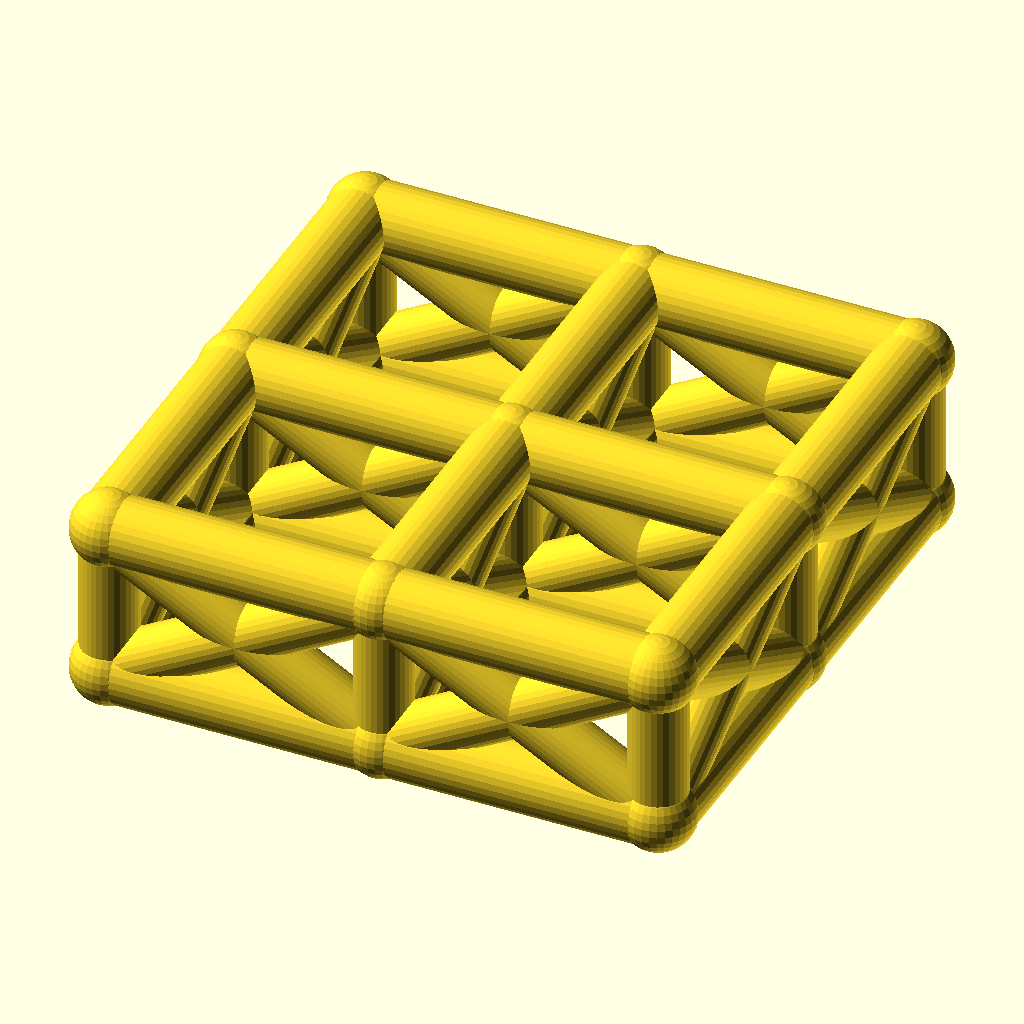
Cell 1: rendered with the file's own defaults.
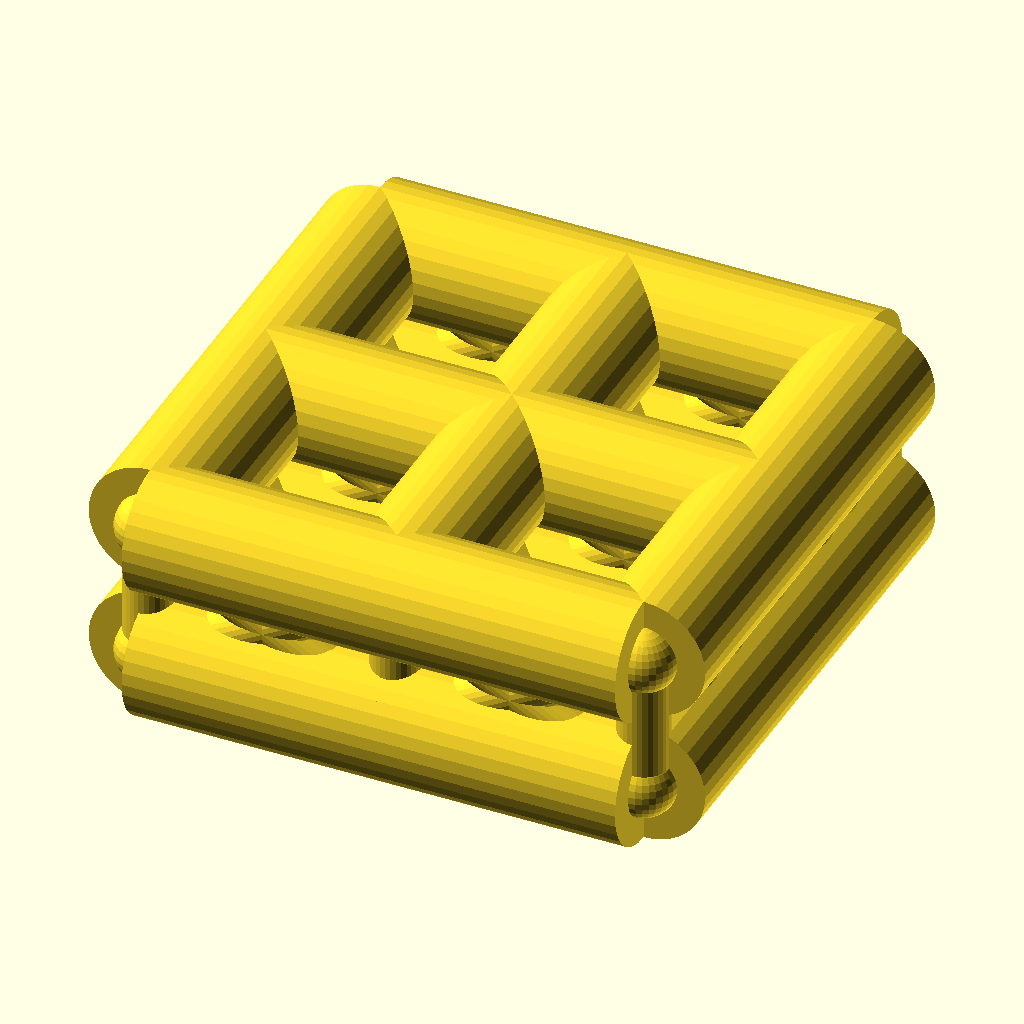
Cell 2: the same model with chord_r = 9.
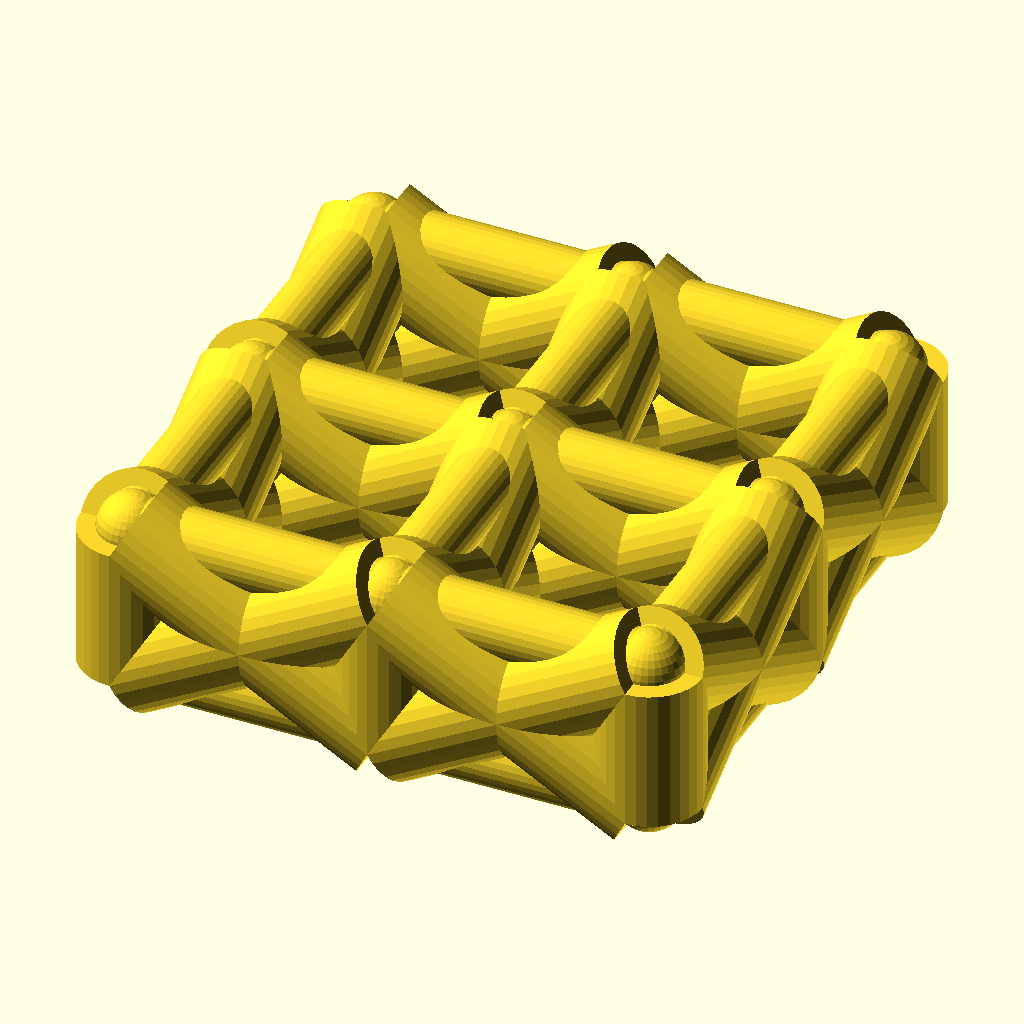
Cell 3 — web_r set to 7.4, the other parameters unchanged.
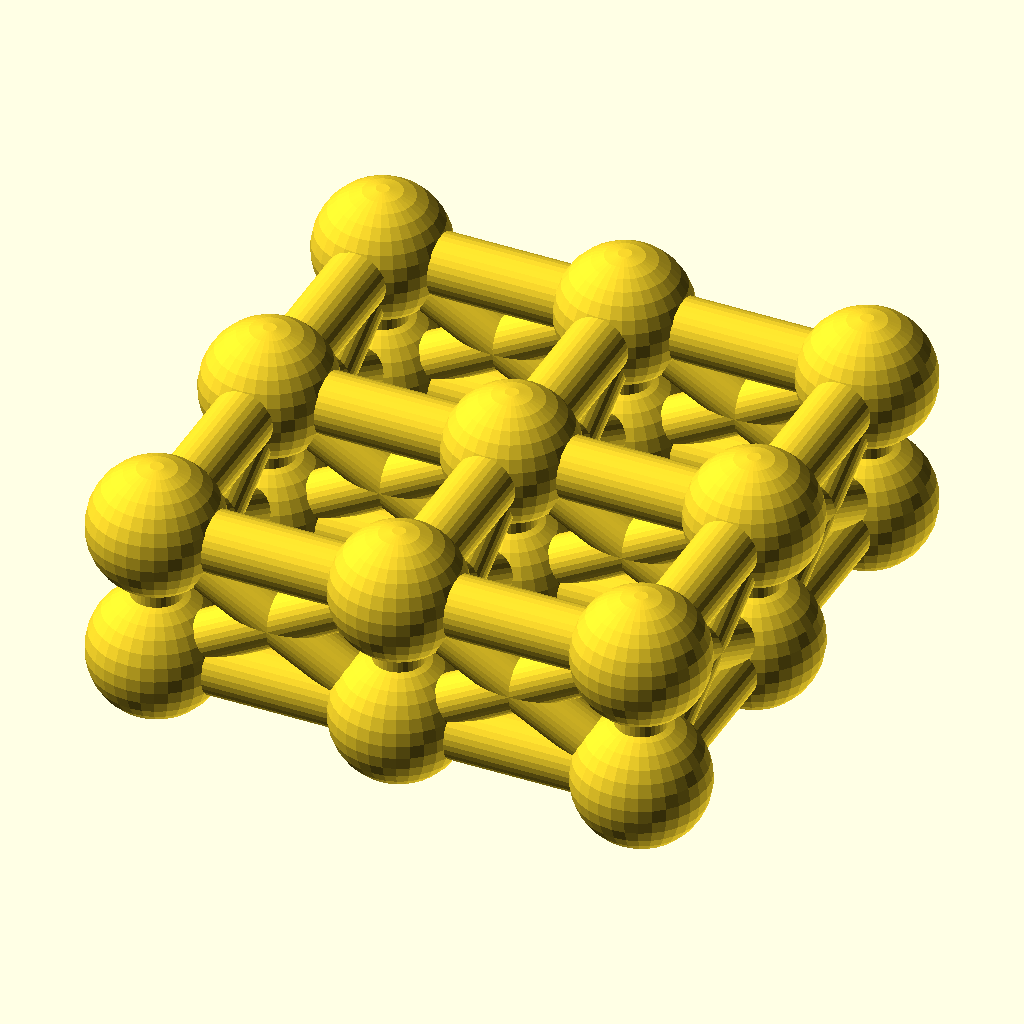
Cell 4: joint_r = 9.8 (everything else at default).
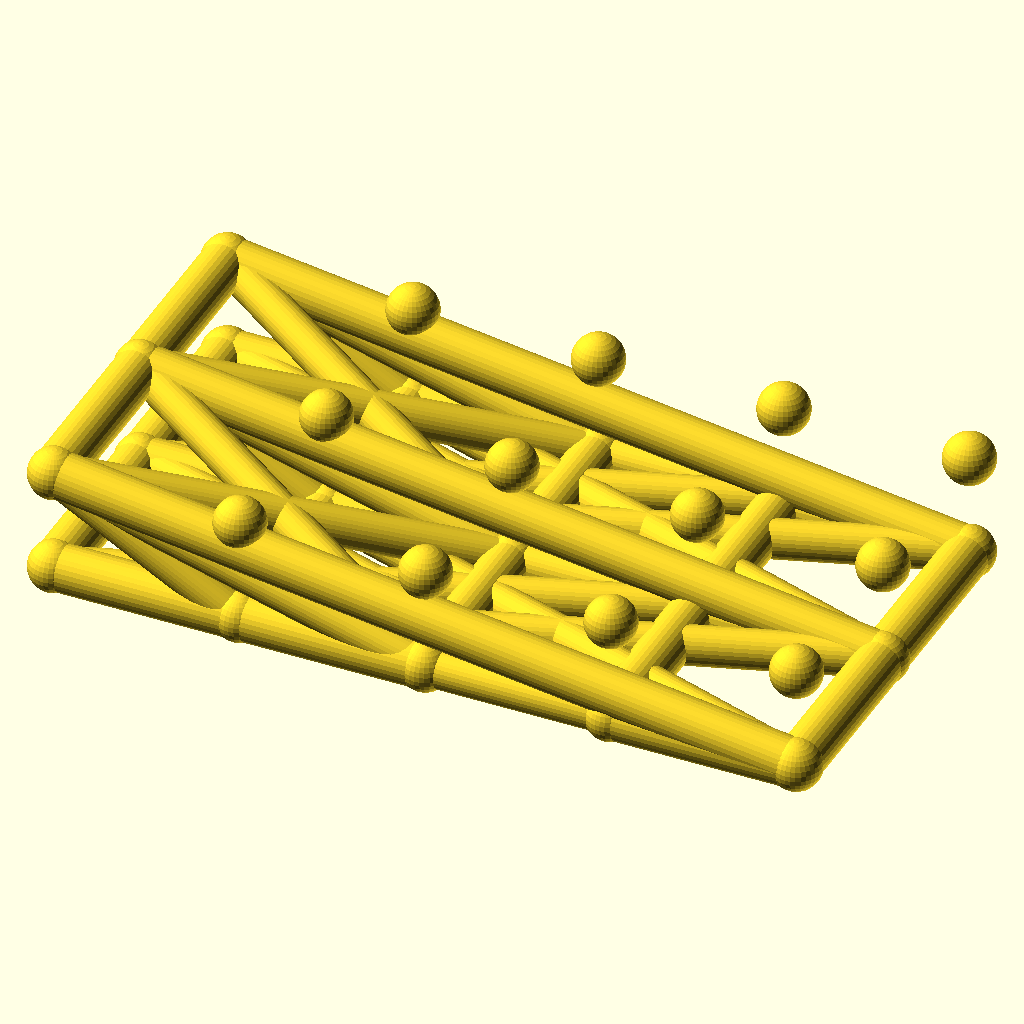
Cell 5 — cells_x set to 4, the other parameters unchanged.
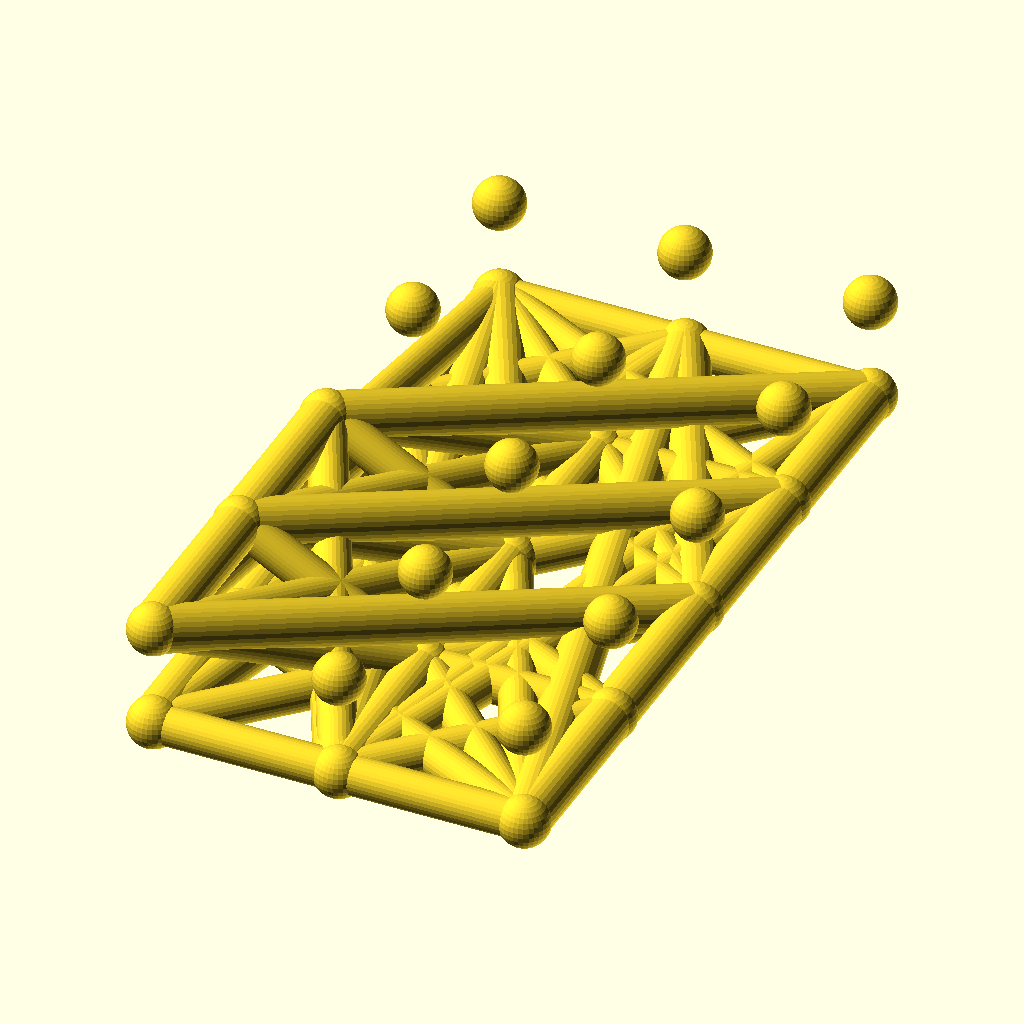
Cell 6 — cells_y set to 4, the other parameters unchanged.
The same orthographic view direction (rotation 55°, 0°, 25°; colour scheme Cornfield) for every cell, with the view re-fitted per cell, so scale and position can differ between cells.
The OpenSCAD source (optional_data/data/wire2/spaceframes/scene_0075.scad):
$fn = 32;

// ----------------------------------------------------------------------
// Space frame
// ----------------------------------------------------------------------

// --- parameters (mm) ---
chord_r = 4.5;            // chord / longeron radius
web_r = 3.7;              // diagonal and strut radius
joint_r = 4.9;            // joint ball radius
cells_x = 2;              // cells along X
cells_y = 2;              // cells along Y
pitch = 36;               // grid pitch (X and Y)
grid_h = 20;              // layer spacing, Z
fit_tol = 0.1;            // declared fit tolerance (prompt contract)
free_tol = 0.5;           // declared free tolerance (prompt contract)

bbox_x = cells_x * pitch + 2 * joint_r;  // overall X, joints included
bbox_y = cells_y * pitch + 2 * joint_r;  // overall Y, joints included
bbox_z = grid_h + 2 * joint_r;  // overall Z, joints included
chord_d = 2 * chord_r;  // chord stock diameter
web_d = 2 * web_r;  // web stock diameter
joint_d = 2 * joint_r;  // joint ball diameter
plan_x = cells_x * pitch;  // chord plan length, X
plan_y = cells_y * pitch;  // chord plan width, Y
nodes = [for (lvl = [0, 1], i = [0 : cells_x], j = [0 : cells_y]) [i * pitch, j * pitch, lvl * grid_h]];

module member(a, b, r) {
  /* round stock from joint a to joint b, ends buried in the joint balls */
  d = b - a;
  length = norm(d);
  translate(a) rotate([0, acos(d[2] / length), atan2(d[1], d[0])])
    cylinder(h = length, r = r);
}

module joint(p, r) {
  /* ball at the joint centre, fatter than every member meeting there */
  translate(p) sphere(r = r);
}

/* members - each call is one graph edge */
member(nodes[0], nodes[3], chord_r);
member(nodes[1], nodes[4], chord_r);
member(nodes[2], nodes[5], chord_r);
member(nodes[3], nodes[6], chord_r);
member(nodes[4], nodes[7], chord_r);
member(nodes[5], nodes[8], chord_r);
member(nodes[0], nodes[1], chord_r);
member(nodes[1], nodes[2], chord_r);
member(nodes[3], nodes[4], chord_r);
member(nodes[4], nodes[5], chord_r);
member(nodes[6], nodes[7], chord_r);
member(nodes[7], nodes[8], chord_r);
member(nodes[9], nodes[12], chord_r);
member(nodes[10], nodes[13], chord_r);
member(nodes[11], nodes[14], chord_r);
member(nodes[12], nodes[15], chord_r);
member(nodes[13], nodes[16], chord_r);
member(nodes[14], nodes[17], chord_r);
member(nodes[9], nodes[10], chord_r);
member(nodes[10], nodes[11], chord_r);
member(nodes[12], nodes[13], chord_r);
member(nodes[13], nodes[14], chord_r);
member(nodes[15], nodes[16], chord_r);
member(nodes[16], nodes[17], chord_r);
member(nodes[0], nodes[9], web_r);
member(nodes[1], nodes[10], web_r);
member(nodes[2], nodes[11], web_r);
member(nodes[3], nodes[12], web_r);
member(nodes[4], nodes[13], web_r);
member(nodes[5], nodes[14], web_r);
member(nodes[6], nodes[15], web_r);
member(nodes[7], nodes[16], web_r);
member(nodes[8], nodes[17], web_r);
member(nodes[0], nodes[12], web_r);
member(nodes[9], nodes[3], web_r);
member(nodes[1], nodes[13], web_r);
member(nodes[10], nodes[4], web_r);
member(nodes[2], nodes[14], web_r);
member(nodes[11], nodes[5], web_r);
member(nodes[3], nodes[15], web_r);
member(nodes[12], nodes[6], web_r);
member(nodes[4], nodes[16], web_r);
member(nodes[13], nodes[7], web_r);
member(nodes[5], nodes[17], web_r);
member(nodes[14], nodes[8], web_r);
member(nodes[0], nodes[10], web_r);
member(nodes[9], nodes[1], web_r);
member(nodes[1], nodes[11], web_r);
member(nodes[10], nodes[2], web_r);
member(nodes[3], nodes[13], web_r);
member(nodes[12], nodes[4], web_r);
member(nodes[4], nodes[14], web_r);
member(nodes[13], nodes[5], web_r);
member(nodes[6], nodes[16], web_r);
member(nodes[15], nodes[7], web_r);
member(nodes[7], nodes[17], web_r);
member(nodes[16], nodes[8], web_r);

/* joint balls */
for (p = nodes) joint(p, joint_r);
Customizer parameters (derived from the source; name, type, default, range or options):
chord_r: number, default 4.5
web_r: number, default 3.7
joint_r: number, default 4.9
cells_x: number, default 2
cells_y: number, default 2
pitch: number, default 36
grid_h: number, default 20
fit_tol: number, default 0.1
free_tol: number, default 0.5
